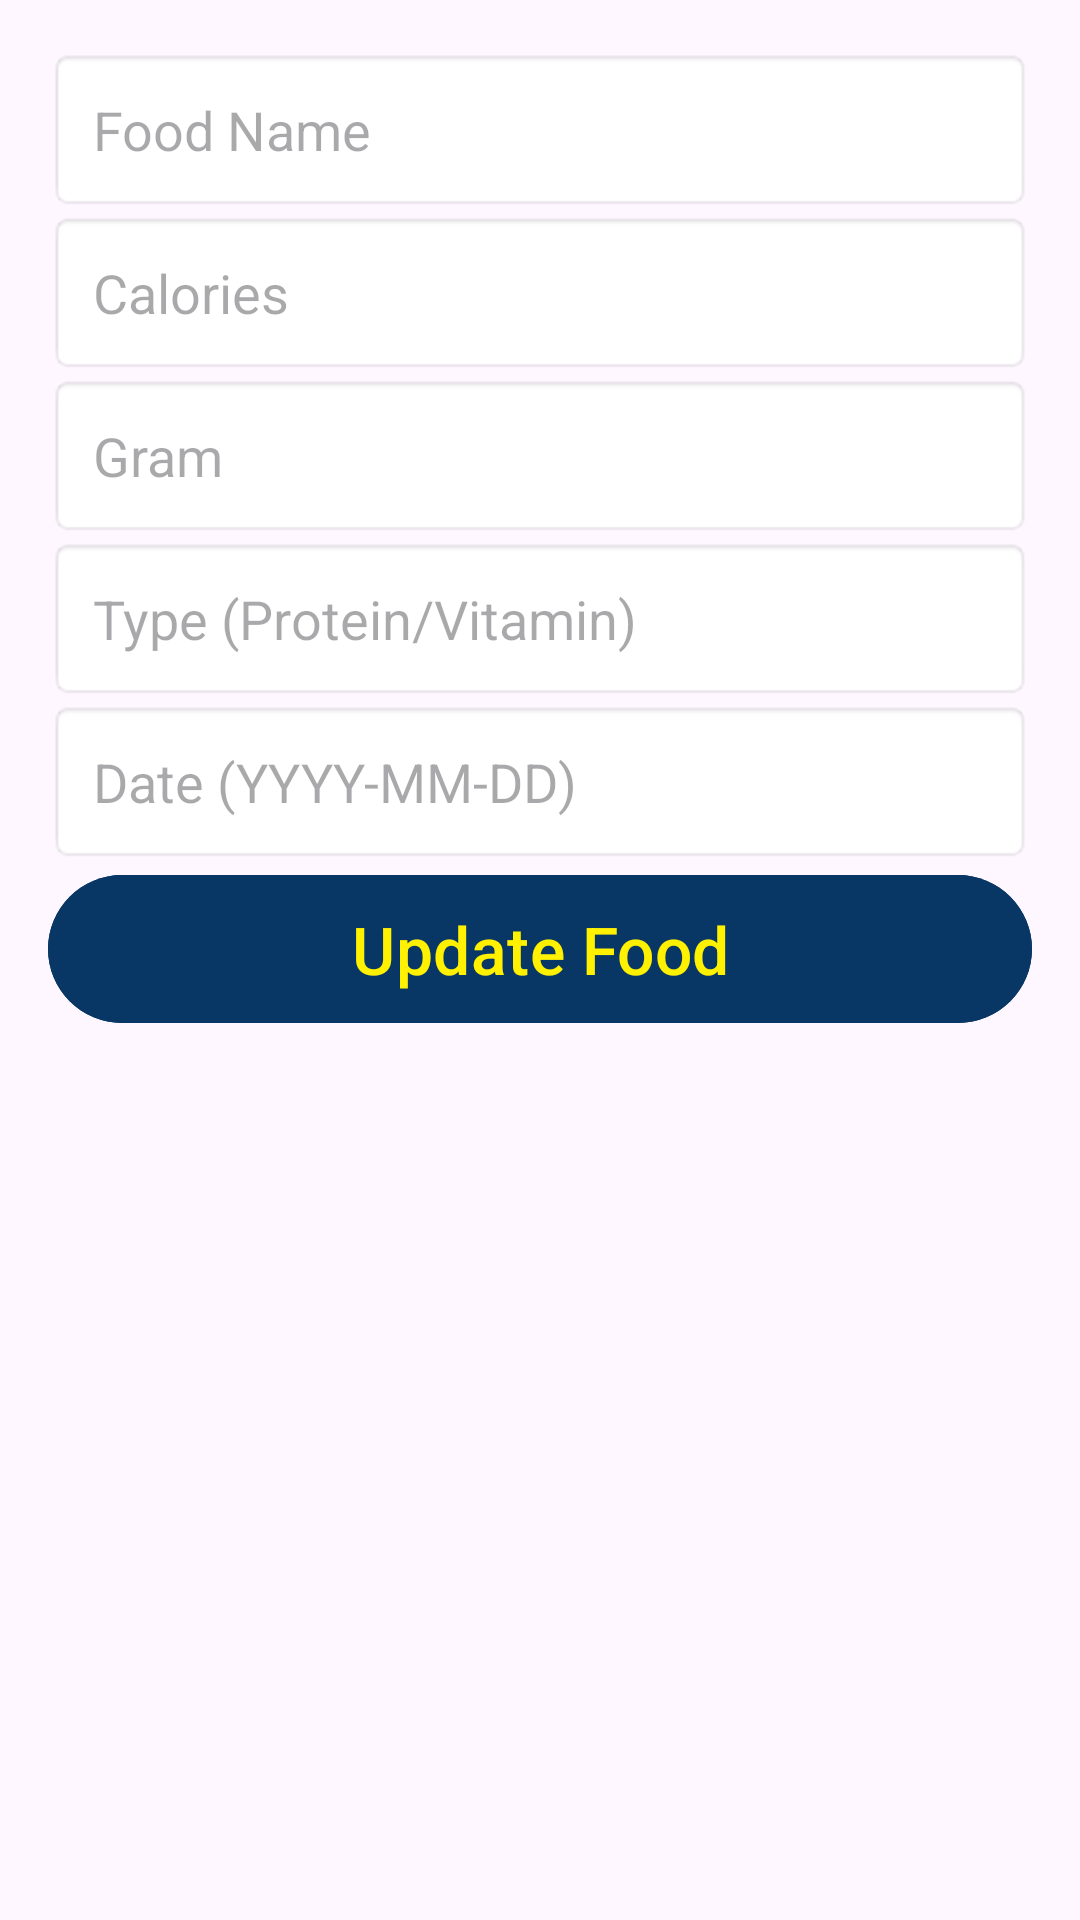

Write the Android layout XML for this screen, with the resource values it uses.
<!-- AndroidManifest.xml: application theme Theme.DietApp -->
<!-- res/layout/activity_update_food.xml -->
<LinearLayout xmlns:android="http://schemas.android.com/apk/res/android"
    android:layout_width="match_parent"
    android:layout_height="match_parent"
    android:orientation="vertical"
    android:padding="16dp"
    android:layout_marginTop="20dp"
    android:layout_gravity="center_horizontal|center_vertical">

    <EditText
        android:id="@+id/etName"
        android:hint="@string/food_name"
        android:layout_width="match_parent"
        android:layout_height="wrap_content"
        android:padding="15dp"
        android:background="@android:drawable/editbox_background_normal"/>

    <EditText
        android:id="@+id/etCalorie"
        android:hint="@string/calories"
        android:inputType="number"
        android:layout_width="match_parent"
        android:layout_height="wrap_content"
        android:padding="15dp"
        android:background="@android:drawable/editbox_background_normal"/>

    <EditText
        android:id="@+id/etGram"
        android:hint="@string/gram"
        android:inputType="number"
        android:layout_width="match_parent"
        android:layout_height="wrap_content"
        android:padding="15dp"
        android:background="@android:drawable/editbox_background_normal"/>

    <EditText
        android:id="@+id/etType"
        android:hint="Type (Protein/Vitamin)"
        android:layout_width="match_parent"
        android:layout_height="wrap_content"
        android:padding="15dp"
        android:background="@android:drawable/editbox_background_normal"/>

    <EditText
        android:id="@+id/etDate"
        android:hint="@string/date"
        android:layout_width="match_parent"
        android:layout_height="wrap_content"
        android:padding="15dp"
        android:background="@android:drawable/editbox_background_normal"/>

    <Button
        android:id="@+id/btnUpdate"
        android:text="@string/update_food"
        android:layout_width="match_parent"
        android:layout_height="wrap_content"
        android:backgroundTint="#083765"
        android:textColor="#fff100"
        android:textSize="22sp"
        android:padding="10dp"/>
</LinearLayout>
<!-- resources referenced by this layout -->
<resources>
  <string name="calories">Calories</string>
  <string name="date">Date (YYYY-MM-DD)</string>
  <string name="food_name">Food Name</string>
  <string name="gram">Gram</string>
  <string name="update_food">Update Food</string>
  <style name="Theme.DietApp" parent="Base.Theme.DietApp" />
  <style name="Base.Theme.DietApp" parent="Theme.Material3.DayNight.NoActionBar">
          
          
      </style>
</resources>
